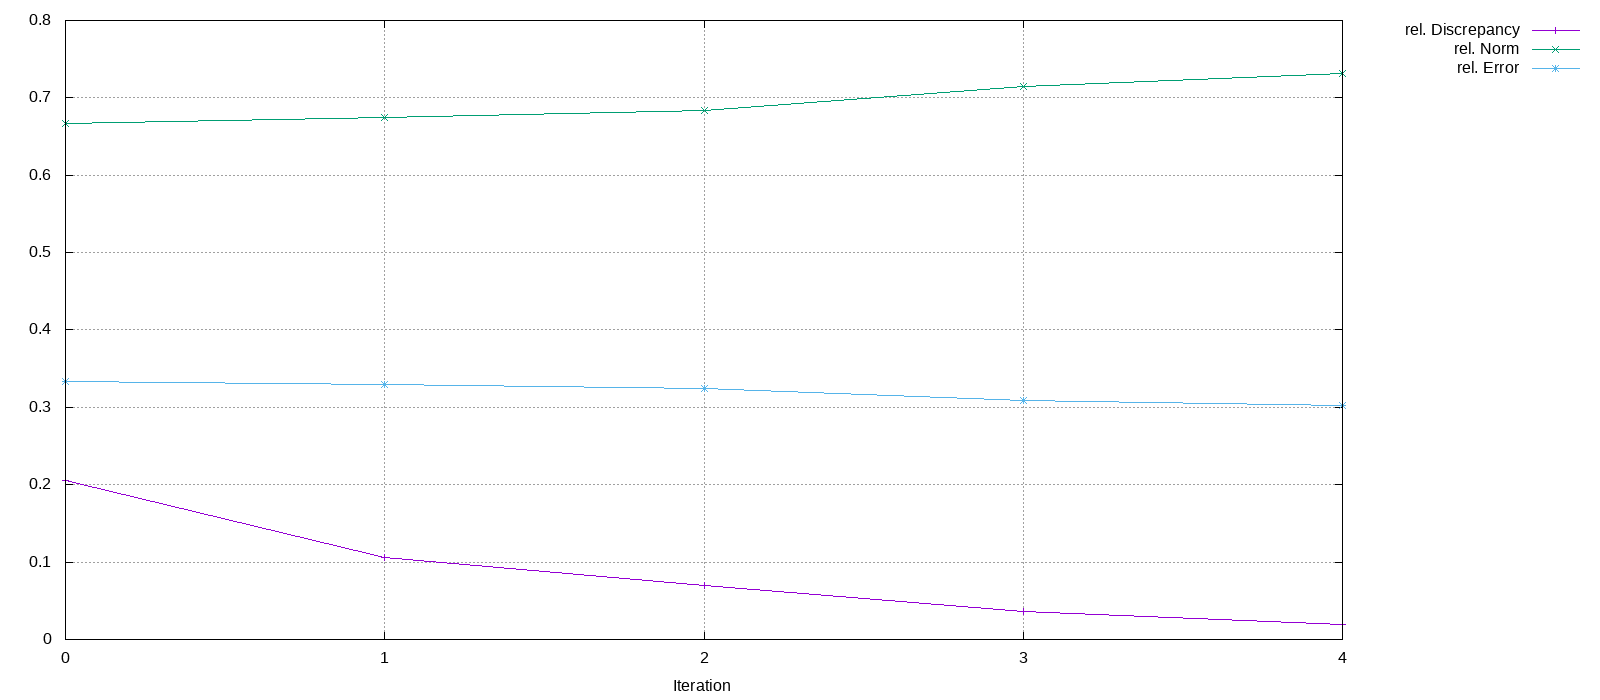

The data file committed next to this chart (first rows):
Iteration, rel. Discrepancy, rel. Norm, rel. Error
0, 0.2053, 0.6667, 0.3333
1, 0.1066, 0.6746, 0.329
2, 0.06964, 0.684, 0.324
3, 0.03609, 0.7142, 0.3088
4, 0.01912, 0.7309, 0.3023
